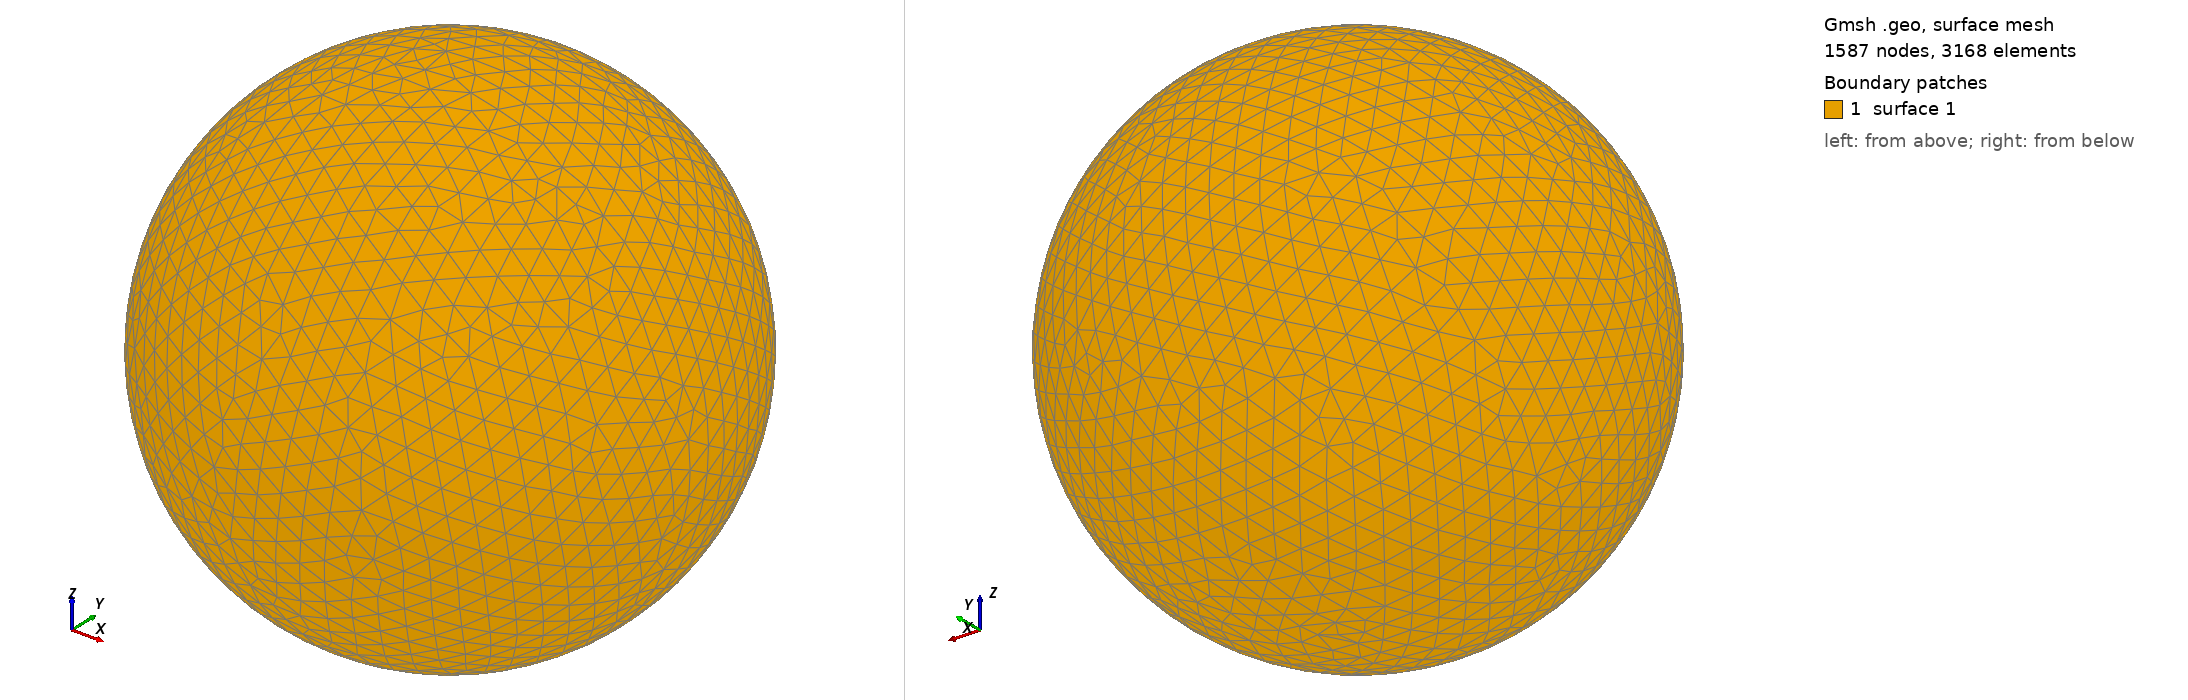

Gmsh geometry script, surface-meshed: 1587 nodes, 3168 surface elements. Boundary patches (legend numbers): 1 surface 1. Left view from above one corner, right view from below the opposite corner. The script declares no physical surfaces, so the legend lists its geometric surfaces. The drawing asked Gmsh for element sizes between 1% and 20% of the model's largest extent; the script's own settings can give other sizes.

=== shot0349.geo (drawn) ===
SetFactory("OpenCASCADE");
Point(1) = {0,0,0,0};
Sphere(1) = {0,0,0,0.00413200};
MeshSize{ PointsOf{ Surface{:}; } } = 0.000413200;
Mesh.ElementOrder=1;
Mesh.Format=39;
